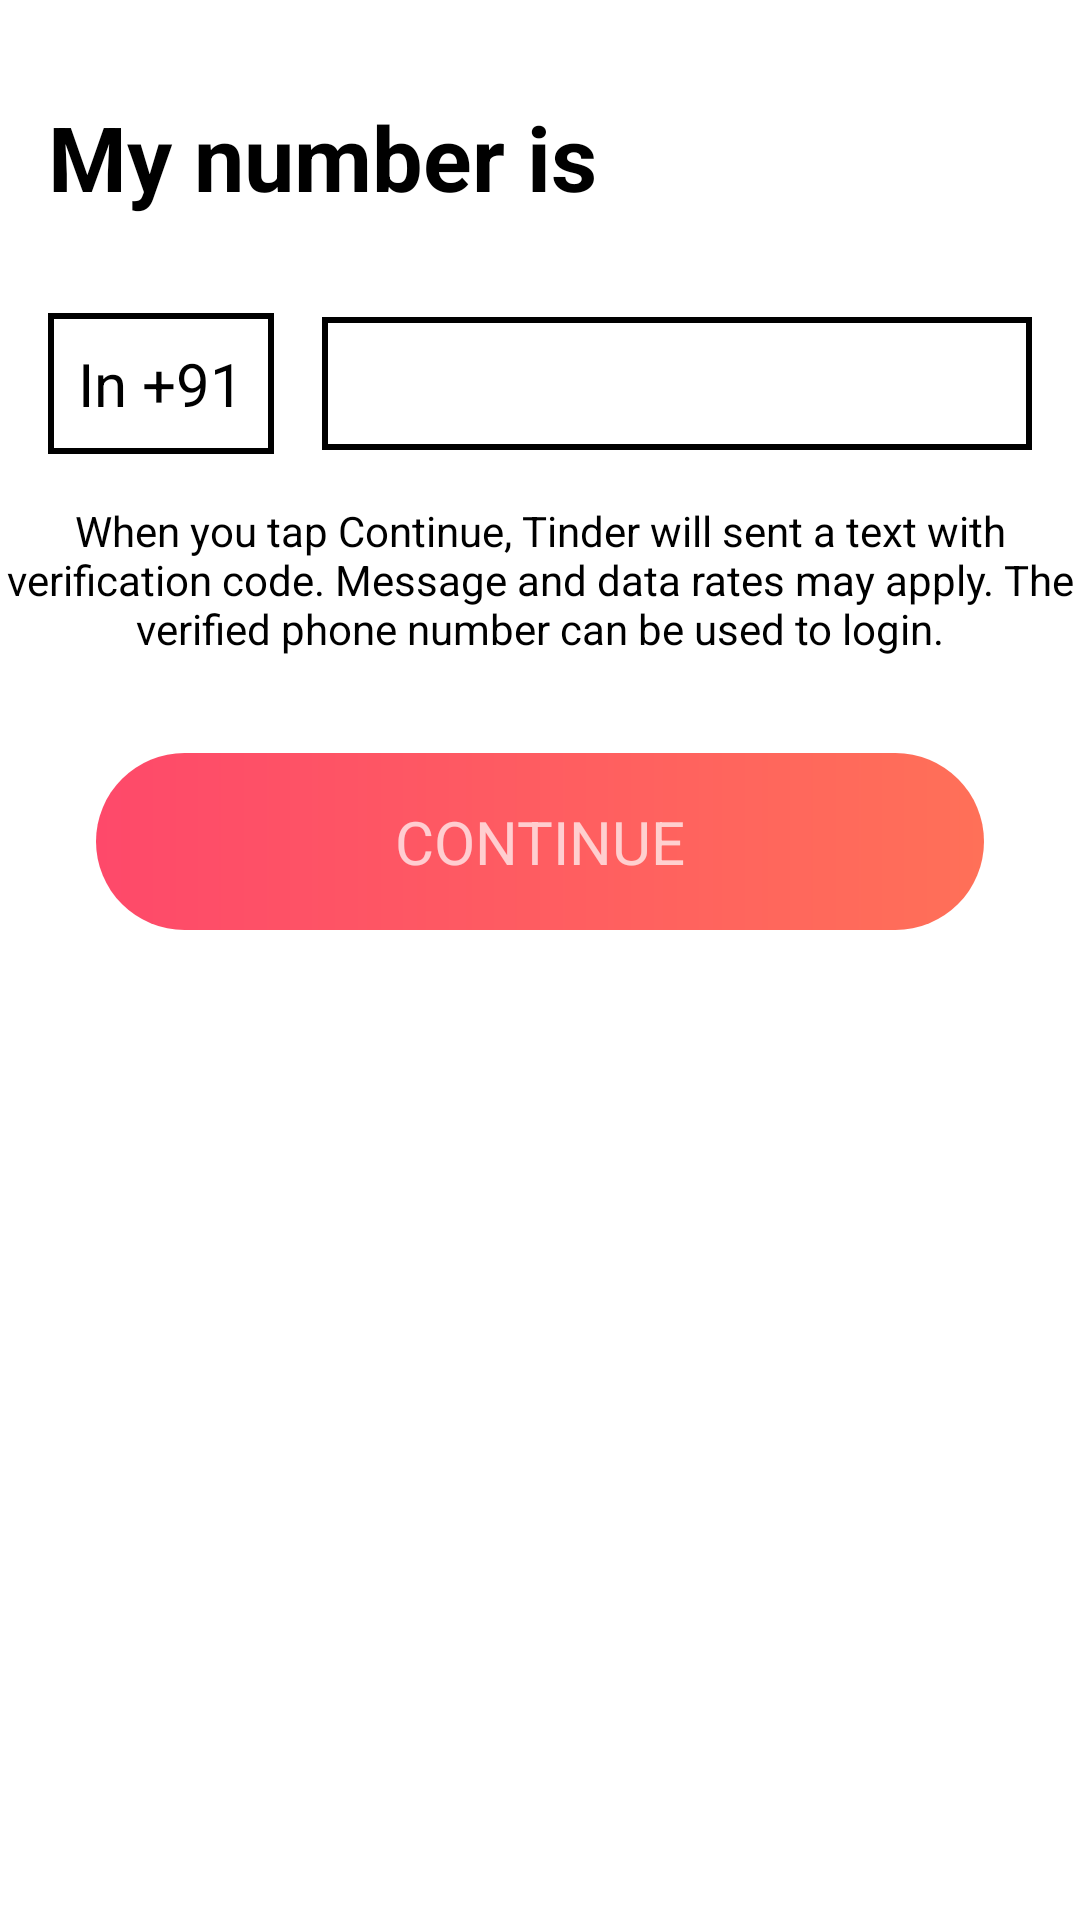

Write the Android layout XML for this screen, with the resource values it uses.
<!-- AndroidManifest.xml: application theme Theme.Tinder -->
<!-- res/layout/fragment_phone_auth.xml -->
<?xml version="1.0" encoding="utf-8"?>
<androidx.constraintlayout.widget.ConstraintLayout xmlns:android="http://schemas.android.com/apk/res/android"
    xmlns:tools="http://schemas.android.com/tools"
    android:layout_width="match_parent"
    android:layout_height="match_parent"
    xmlns:app="http://schemas.android.com/apk/res-auto"
    android:background="#ffffff"
    tools:context=".ui.auth.fragments.PhoneAuthFragment">

    <TextView
        android:id="@+id/textView5"
        android:layout_width="match_parent"
        android:layout_height="wrap_content"
        android:layout_marginStart="16dp"
        android:layout_marginTop="32dp"
        android:text="@string/my_number_is"
        android:textColor="#000000"
        android:textSize="30sp"
        android:textStyle="bold"
        app:layout_constraintEnd_toEndOf="parent"
        app:layout_constraintStart_toStartOf="parent"
        app:layout_constraintTop_toTopOf="parent" />

    <androidx.constraintlayout.widget.ConstraintLayout
        android:id="@+id/constraintLayout2"
        android:layout_width="match_parent"
        android:layout_height="wrap_content"
        android:layout_marginStart="16dp"
        android:layout_marginTop="32dp"
        android:layout_marginEnd="16dp"
        app:layout_constraintEnd_toEndOf="parent"
        app:layout_constraintStart_toStartOf="parent"
        app:layout_constraintTop_toBottomOf="@+id/textView5">

        <TextView
            android:id="@+id/tv_country_code"
            style="@style/edit_text_drawable"
            android:layout_width="wrap_content"
            android:layout_height="wrap_content"
            android:text="@string/in_91"
            android:textSize="20sp"
            app:layout_constraintBottom_toBottomOf="parent"
            app:layout_constraintEnd_toStartOf="@+id/et_phone_number"
            app:layout_constraintStart_toStartOf="parent"
            app:layout_constraintTop_toTopOf="parent" />

        <EditText
            android:id="@+id/et_phone_number"
            style="@style/edit_text_drawable"
            android:layout_width="0dp"
            android:layout_height="wrap_content"
            android:layout_marginStart="16dp"
            android:autofillHints="@string/phone_number"
            android:hint="@string/phone_number"
            android:inputType="phone"
            app:layout_constraintBottom_toBottomOf="parent"
            app:layout_constraintEnd_toEndOf="parent"
            app:layout_constraintStart_toEndOf="@+id/tv_country_code"
            app:layout_constraintTop_toTopOf="parent" />

    </androidx.constraintlayout.widget.ConstraintLayout>

    <TextView
        android:id="@+id/textView6"
        android:layout_width="wrap_content"
        android:layout_height="wrap_content"
        android:layout_margin="16dp"
        android:text="@string/phone_condition"
        android:textAlignment="center"
        android:textColor="#000000"
        android:textSize="14sp"
        app:layout_constraintEnd_toEndOf="parent"
        app:layout_constraintStart_toStartOf="parent"
        app:layout_constraintTop_toBottomOf="@+id/constraintLayout2" />


    <TextView
        android:id="@+id/btn_continue"
        style="@style/button_style"
        android:layout_width="match_parent"
        android:layout_height="wrap_content"
        android:layout_marginStart="32dp"
        android:layout_marginTop="32dp"
        android:layout_marginEnd="32dp"
        android:text="@string/continue_text"
        android:textAlignment="center"
        app:layout_constraintEnd_toEndOf="parent"
        app:layout_constraintStart_toStartOf="parent"
        app:layout_constraintTop_toBottomOf="@+id/textView6" />


</androidx.constraintlayout.widget.ConstraintLayout>
<!-- resources referenced by this layout -->
<resources>
  <string name="continue_text">CONTINUE</string>
  <string name="in_91">In +91</string>
  <string name="my_number_is">My number is</string>
  <string name="phone_condition">When you tap Continue, Tinder will sent a text with verification code. Message and data rates may apply. The verified phone number can be used to login.</string>
  <string name="phone_number">Phone Number</string>
  <style name="button_style">
          <item name="android:padding">16dp</item>
          <item name="android:textSize">20sp</item>
          <item name="android:background">@drawable/button_drawable</item>
      </style>
  <style name="edit_text_drawable">
          <item name="android:padding">10dp</item>
          <item name="android:textColor">#000000</item>
          <item name="android:background">@drawable/otp_edit_text_drawable</item>
      </style>
  <style name="Theme.Tinder" parent="Theme.MaterialComponents.NoActionBar">
          
          <item name="colorPrimary">@color/purple_500</item>
          <item name="colorPrimaryVariant">@color/purple_700</item>
          <item name="colorOnPrimary">@color/white</item>
          
          <item name="colorSecondary">@color/teal_200</item>
          <item name="colorSecondaryVariant">@color/teal_700</item>
          <item name="colorOnSecondary">@color/black</item>
          
          <item name="android:statusBarColor" tools:targetApi="l">?attr/colorPrimaryVariant</item>
          
      </style>
  <!-- drawable button_drawable (drawable) -->
  <?xml version="1.0" encoding="utf-8"?>
  <shape xmlns:android="http://schemas.android.com/apk/res/android"
      android:shape="rectangle">
  
      <gradient
          android:angle="0"
          android:endColor="#ff7058"
          android:startColor="#fe496a"
          android:type="linear" />
  
      <corners
          android:bottomLeftRadius="30dp"
          android:bottomRightRadius="30dp"
          android:radius="60dp"
          android:topLeftRadius="30dp"
          android:topRightRadius="30dp" />
  
  </shape>
  <!-- drawable otp_edit_text_drawable (drawable) -->
  <?xml version="1.0" encoding="utf-8"?>
  <shape xmlns:android="http://schemas.android.com/apk/res/android"
      android:shape="rectangle">
  
      <solid android:color="#ffffff" />
  
      <stroke
          android:width="2dp"
          android:color="#000000" />
  
  </shape>
  <!-- not gathered from this repository: default colours our renderer supplied (Android Studio template values) -->
  <color name="purple_500">#FF6200EE</color>
  <color name="purple_700">#FF3700B3</color>
  <color name="teal_200">#FF03DAC5</color>
  <color name="teal_700">#FF018786</color>
  <color name="black">#FF000000</color>
  <color name="white">#FFFFFFFF</color>
</resources>
